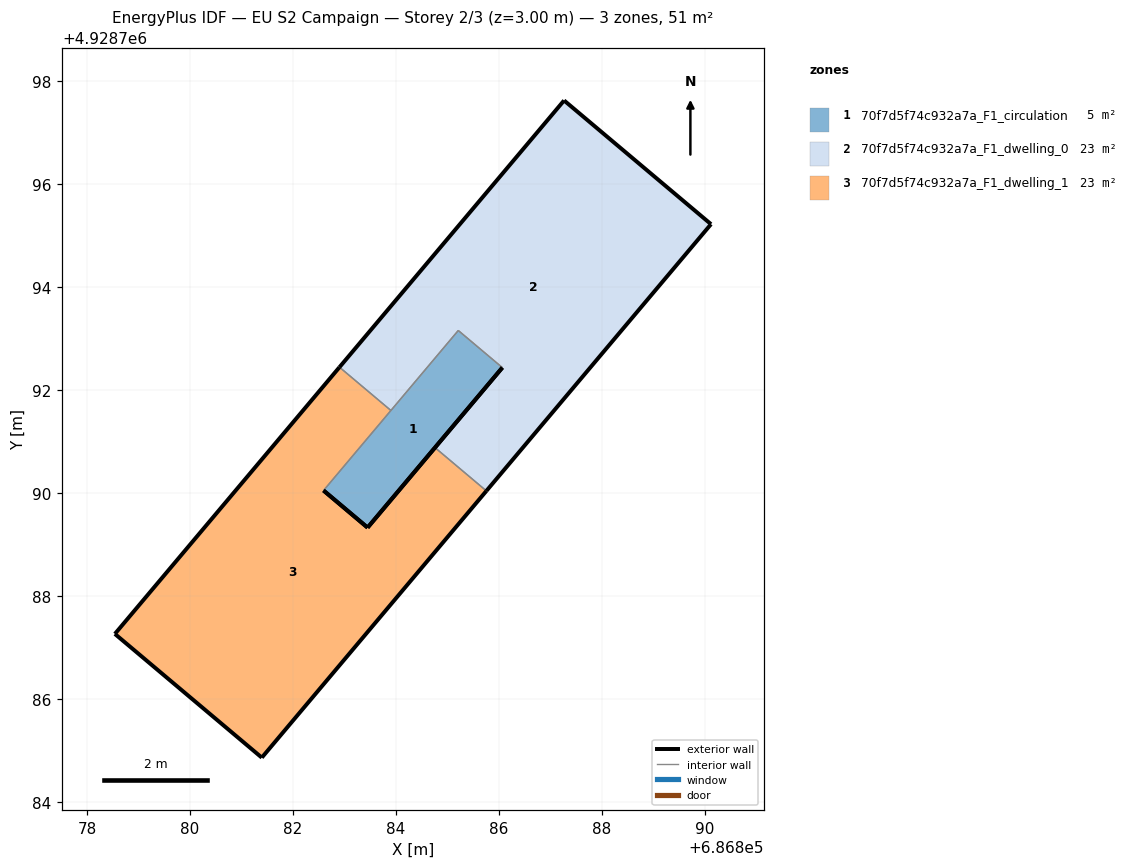
=== STOREY PLAN SPEC (per zone: floor XY polygon, exterior-wall plan segments, windows/doors) ===
zone 1: 70f7d5f74c932a7a_F1_circulation  (4.5 m²)
  floor: (686886.07, 4928792.43) (686883.45, 4928789.33) (686882.59, 4928790.05) (686885.21, 4928793.15)
  exterior wall: (686883.45, 4928789.33) – (686886.07, 4928792.43)  [4.1 m]
  exterior wall: (686882.59, 4928790.05) – (686883.45, 4928789.33)  [1.1 m]
  interior walls: 3
zone 2: 70f7d5f74c932a7a_F1_dwelling_0  (23.0 m²)
  floor: (686890.12, 4928795.22) (686885.76, 4928790.04) (686884.76, 4928790.88) (686886.07, 4928792.43) (686885.21, 4928793.15) (686883.90, 4928791.60) (686882.90, 4928792.44) (686887.26, 4928797.62)
  exterior wall: (686887.26, 4928797.62) – (686882.90, 4928792.44)  [6.8 m]
  exterior wall: (686886.07, 4928792.43) – (686884.76, 4928790.88)  [2.0 m]
  exterior wall: (686885.76, 4928790.04) – (686890.12, 4928795.22)  [6.8 m]
  exterior wall: (686890.12, 4928795.22) – (686887.26, 4928797.62)  [3.7 m]
  interior walls: 4
zone 3: 70f7d5f74c932a7a_F1_dwelling_1  (23.0 m²)
  floor: (686884.76, 4928790.88) (686885.76, 4928790.04) (686881.39, 4928784.86) (686878.54, 4928787.26) (686882.90, 4928792.44) (686883.90, 4928791.60) (686882.59, 4928790.05) (686883.45, 4928789.33)
  exterior wall: (686878.54, 4928787.26) – (686881.39, 4928784.86)  [3.7 m]
  exterior wall: (686881.39, 4928784.86) – (686885.76, 4928790.04)  [6.8 m]
  exterior wall: (686884.76, 4928790.88) – (686883.45, 4928789.33)  [2.0 m]
  exterior wall: (686882.90, 4928792.44) – (686878.54, 4928787.26)  [6.8 m]
  exterior wall: (686883.45, 4928789.33) – (686882.59, 4928790.05)  [1.1 m]
  interior walls: 3

=== DERIVED (storey summary) ===
Building: EU S2 Campaign
Storey: 2 of 3  (floor level z = 3.00 m)
Storey gross floor area: 50.5 m²
Zones on this storey: 3
  - 70f7d5f74c932a7a_F1_circulation: floor 4.5 m²; exterior wall 5.2 m (15.5 m²); WWR 0.0%
  - 70f7d5f74c932a7a_F1_dwelling_0: floor 23.0 m²; exterior wall 19.3 m (57.9 m²); WWR 0.0%
  - 70f7d5f74c932a7a_F1_dwelling_1: floor 23.0 m²; exterior wall 20.4 m (61.3 m²); WWR 0.0%
Zone adjacency (shared interzone walls):
  - 70f7d5f74c932a7a_F1_circulation ↔ 70f7d5f74c932a7a_F1_dwelling_0
  - 70f7d5f74c932a7a_F1_circulation ↔ 70f7d5f74c932a7a_F1_dwelling_1
  - 70f7d5f74c932a7a_F1_dwelling_0 ↔ 70f7d5f74c932a7a_F1_dwelling_1